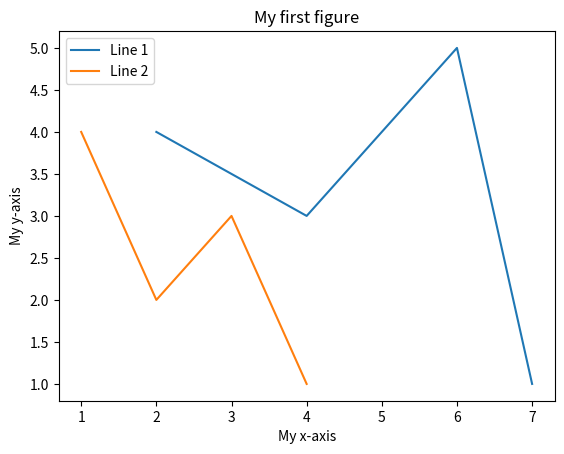

The matplotlib source for this figure:
import numpy as np
import matplotlib.pyplot as plt

def main():
    x1=np.array([2,4,6,7])
    y1=np.array([4,3,5,1])
    x2=np.array([1,2,3,4])
    y2=np.array([4,2,3,1])
    plt.plot(x1, y1, label='Line 1')
    plt.plot(x2, y2, label='Line 2')
    plt.title("My first figure") 
    plt.xlabel("My x-axis")       
    plt.ylabel("My y-axis")  
    plt.legend()
    plt.show()

if __name__ == "__main__":
    main()
